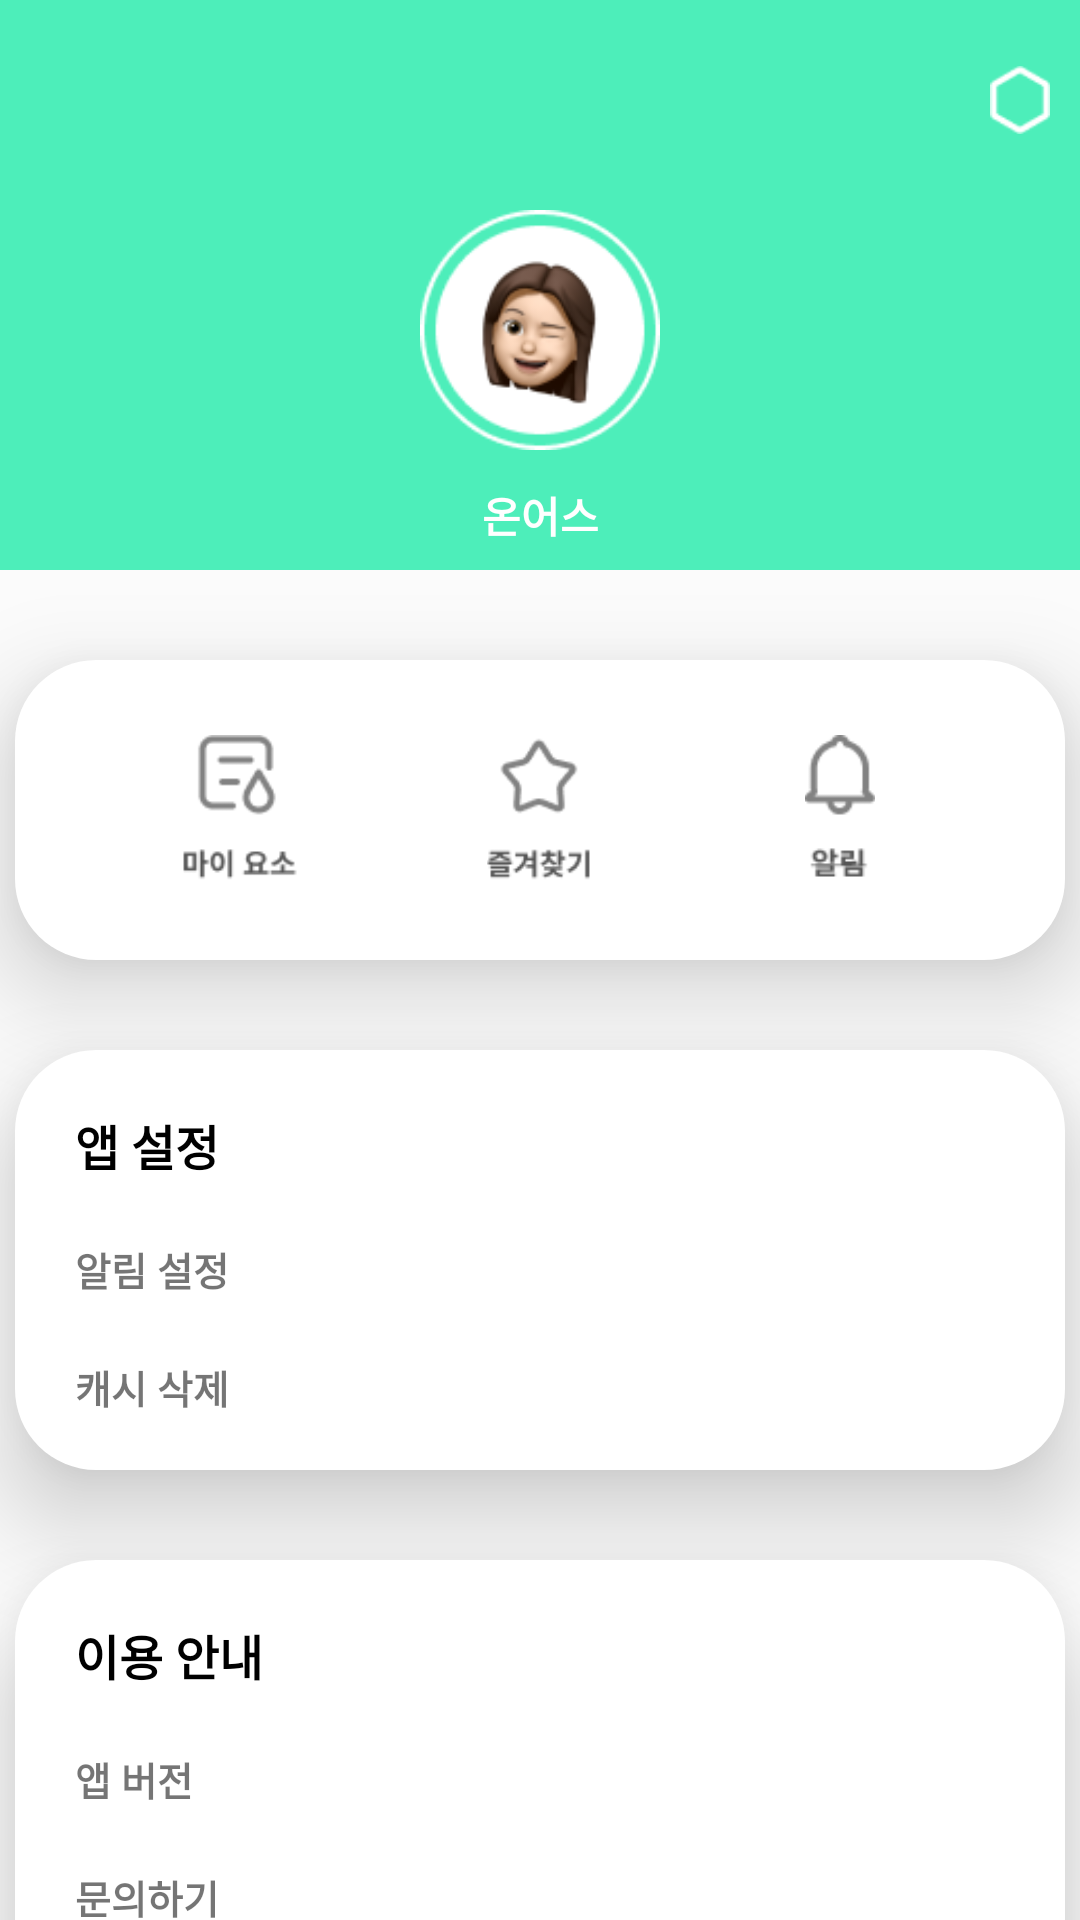

Produce the Android XML layout that renders to this screen, including the resource entries it uses.
<!-- AndroidManifest.xml: application theme AppTheme -->
<!-- res/layout/activity_mypage.xml -->
<?xml version="1.0" encoding="utf-8"?>
<LinearLayout xmlns:android="http://schemas.android.com/apk/res/android"
    xmlns:app="http://schemas.android.com/apk/res-auto"
    android:layout_width="match_parent"
    android:layout_height="match_parent"
    xmlns:tools="http://schemas.android.com/tools"
    android:layout_marginTop="5dp"
    android:background="#FFFFFF"
    android:backgroundTint="#FFFFFF"
    android:orientation="vertical"
    tools:context=".Mypage">

    <LinearLayout
        android:layout_width="match_parent"
        android:layout_height="190dp"
        android:layout_gravity="center"
        android:background="#4DEEBA"
        android:orientation="vertical">

        <ImageView
            android:id="@+id/imageView9"
            android:layout_width="20dp"
            android:layout_height="20dp"
            android:layout_gravity="right"
            android:layout_margin="10dp"
            android:layout_weight="1"
            android:foregroundGravity="right"
            app:srcCompat="@drawable/ic_mypage5" />

        <ImageView
            android:id="@+id/imageView8"
            android:layout_width="80dp"
            android:layout_height="60dp"
            android:layout_gravity="center"
            android:layout_weight="1"
            app:srcCompat="@drawable/ic_mypage4" />

        <TextView
            android:id="@+id/textView19"
            android:layout_width="match_parent"
            android:layout_height="10dp"
            android:layout_weight="1"
            android:gravity="center"
            android:text="온어스"
            android:textColor="#FFFFFF"
            android:textStyle="bold" />
    </LinearLayout>

    <LinearLayout
        android:layout_width="match_parent"
        android:layout_height="match_parent"
        android:background="#65F4F4F4"
        android:orientation="vertical">

        <FrameLayout
            android:layout_width="350dp"
            android:layout_height="100dp"
            android:layout_gravity="center_horizontal"
            android:layout_marginTop="30dp"
            android:background="@drawable/home_icon3_background"
            android:elevation="20dp"
            android:orientation="vertical">

            <LinearLayout
                android:layout_width="match_parent"
                android:layout_height="match_parent"
                android:orientation="horizontal"
                android:padding="25dp">

                <ImageView
                    android:id="@+id/imageView4"
                    android:layout_width="50dp"
                    android:layout_height="wrap_content"
                    android:layout_weight="1"
                    app:srcCompat="@drawable/ic_mypage1" />

                <ImageView
                    android:id="@+id/imageView5"
                    android:layout_width="50dp"
                    android:layout_height="wrap_content"
                    android:layout_weight="1"
                    app:srcCompat="@drawable/ic_mypage2" />

                <ImageView
                    android:id="@+id/imageView6"
                    android:layout_width="50dp"
                    android:layout_height="wrap_content"
                    android:layout_weight="1"
                    app:srcCompat="@drawable/ic_mypage3" />
            </LinearLayout>
        </FrameLayout>

        <FrameLayout
            android:layout_width="350dp"
            android:layout_height="140dp"
            android:layout_gravity="center_horizontal"
            android:layout_marginTop="30dp"
            android:background="@drawable/home_icon3_background"
            android:elevation="20dp"
            android:orientation="vertical">

            <LinearLayout
                android:layout_width="match_parent"
                android:layout_height="match_parent"
                android:orientation="vertical">

                <TextView
                    android:id="@+id/textView16"
                    android:layout_width="match_parent"
                    android:layout_height="wrap_content"
                    android:layout_margin="20dp"
                    android:text="앱 설정"
                    android:textColor="#000000"
                    android:textSize="16sp"
                    android:textStyle="bold" />

                <TextView
                    android:id="@+id/textView17"
                    android:layout_width="match_parent"
                    android:layout_height="wrap_content"
                    android:layout_marginLeft="20dp"
                    android:text="알림 설정"
                    android:textSize="13sp"
                    android:textStyle="bold" />

                <TextView
                    android:id="@+id/textView18"
                    android:layout_width="match_parent"
                    android:layout_height="wrap_content"
                    android:layout_margin="20dp"
                    android:text="캐시 삭제"
                    android:textSize="13sp"
                    android:textStyle="bold" />
            </LinearLayout>
        </FrameLayout>

        <FrameLayout
            android:layout_width="350dp"
            android:layout_height="180dp"
            android:layout_gravity="center_horizontal"
            android:layout_marginTop="30dp"
            android:background="@drawable/home_icon3_background"
            android:elevation="20dp"
            android:orientation="vertical">

            <LinearLayout
                android:layout_width="match_parent"
                android:layout_height="match_parent"
                android:orientation="vertical">

                <TextView
                    android:id="@+id/textView9"
                    android:layout_width="match_parent"
                    android:layout_height="wrap_content"
                    android:layout_margin="20dp"
                    android:layout_marginTop="10dp"
                    android:text="이용 안내"
                    android:textColor="#000000"
                    android:textSize="16sp"
                    android:textStyle="bold" />

                <TextView
                    android:id="@+id/textView12"
                    android:layout_width="match_parent"
                    android:layout_height="wrap_content"
                    android:layout_marginLeft="20dp"
                    android:text="앱 버전"
                    android:textSize="13sp"
                    android:textStyle="bold" />

                <TextView
                    android:id="@+id/textView13"
                    android:layout_width="match_parent"
                    android:layout_height="wrap_content"
                    android:layout_margin="20dp"
                    android:text="문의하기"
                    android:textSize="13sp"
                    android:textStyle="bold" />

                <TextView
                    android:id="@+id/textView15"
                    android:layout_width="match_parent"
                    android:layout_height="wrap_content"
                    android:layout_marginLeft="20dp"
                    android:text="공지사항"
                    android:textSize="13sp"
                    android:textStyle="bold" />

            </LinearLayout>

        </FrameLayout>

    </LinearLayout>


</LinearLayout>
<!-- resources referenced by this layout -->
<resources>
  <!-- drawable home_icon3_background (drawable) -->
  <?xml version="1.0" encoding="utf-8"?>
  <shape android:shape="rectangle"
      xmlns:android="http://schemas.android.com/apk/res/android">
  
      <size android:width="350dp" android:height="160dp"/>
      <solid android:color="#ffffff"></solid>
      <corners
          android:bottomLeftRadius="27dp"
          android:bottomRightRadius="27dp"
          android:topLeftRadius="27dp"
          android:topRightRadius="27dp"></corners>
  
  
  </shape>
  <!-- drawable ic_mypage1: png bitmap (drawable, 1633 bytes) -->
  <!-- drawable ic_mypage2: png bitmap (drawable, 1992 bytes) -->
  <!-- drawable ic_mypage3: png bitmap (drawable, 1251 bytes) -->
  <!-- drawable ic_mypage4: png bitmap (drawable, 9253 bytes) -->
  <!-- drawable ic_mypage5: png bitmap (drawable, 427 bytes) -->
  <style name="AppTheme" parent="Theme.AppCompat.Light.NoActionBar">
          
          <item name="colorPrimary">@color/colorPrimary</item>
          <item name="colorPrimaryDark">#FFFFFF</item>
          <item name="colorAccent">@color/colorAccent</item>
          <item name="android:windowLightStatusBar">true</item>
      </style>
  <!-- not gathered from this repository: default colours our renderer supplied (Android Studio template values) -->
  <color name="colorPrimary">#FF6200EE</color>
  <color name="colorAccent">#FF03DAC5</color>
</resources>
